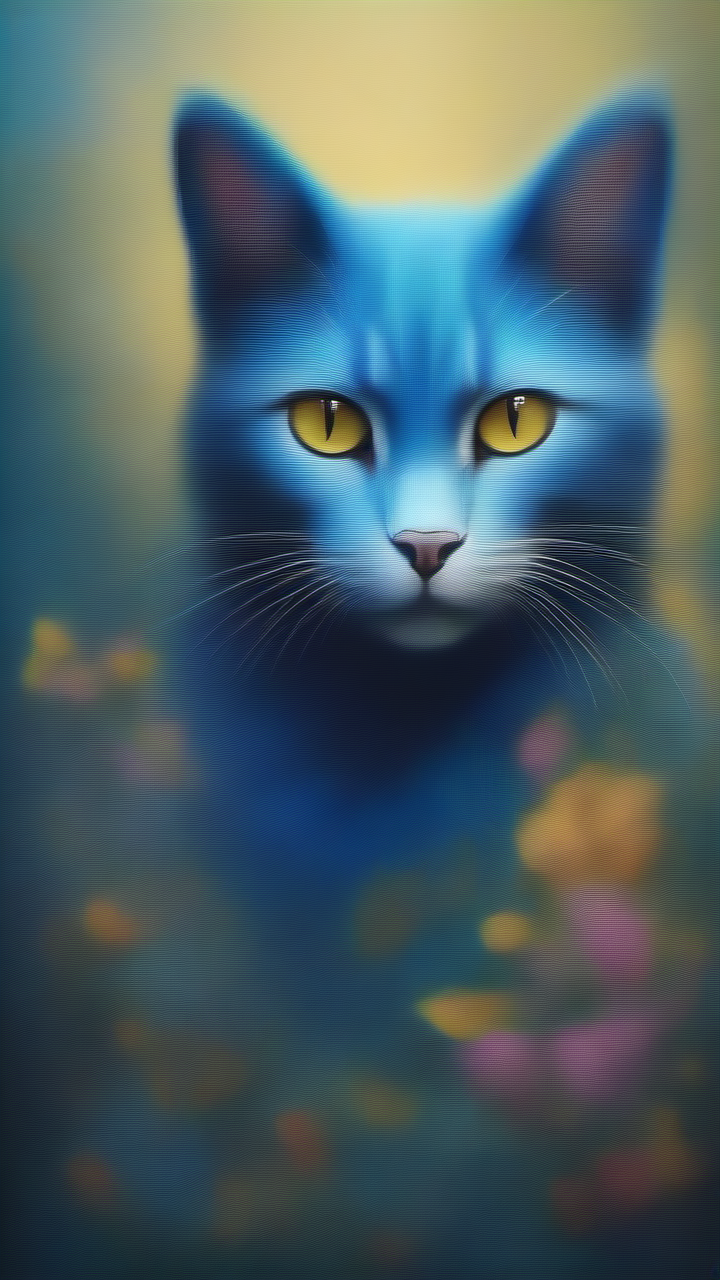
Generation parameters embedded in this image by AUTOMATIC1111 Stable Diffusion web UI or a fork of it (Forge, ...) (PNG 'parameters' text chunk):
Positive prompt :  blue cat,
Negative prompt: deformed, disfigured,
watermark, error, blurry, jpeg artifacts, cropped, worst quality, low quality, normal quality, jpeg artifacts, signature,
username, artist name, (worst quality, low quality:1.4),
thin lips, (crossed eyes),
make up, cropped, out of frame
ugly, duplicate, morbid, mutilated,poorly drawn hands, poorly drawn face, mutation,
deformed, deformed legs, deformed arms, deformed ankle,
blurry, dehydrated,
bad anatomy, bad proportions,
bad hand, bad hands,
badhandv4, negative_hand-neg,bad-hands-5,
mutated hands and fingers, bad anatomy, wrong anatomy, ugly, (mutation:1.3),

extra limbs,extra arms, extra legs,extra fingers,

cloned face, disfigured, gross proportions,
malformed limbs, malformed hand, malformed hands, malformed legs,

missing arms, missing legs, missing leg, missing feet,

fused fingers, too many fingers, long neck, bad arm, bas legs, bad foot, bad feet,  
skin spots, veins, acnes, skin blemishes, age spot, glan,  fewer fingers, strange fingers,
mutated hands, mutated hand,distorted hands,fused hands, fused legs,

(((extra fingers,fewer fingers,strange fingers, extra hands, missing fingers, borken hand, more than two hands,
well proportioned hands, more than two legs, unclear eyes, missing_arms, extra limbs, extra legs, cloned face,fused fingers))),

((text)), ((english text))

croped, tiling, poorly drawn hands, poorly drawn feet, poorly drawn face, out of frame, extra limbs, body out of frame, blurry, bad anatomy, blurred, watermark, grainy, signature, cut off, draft, text, logo,
artist name,signature,
Steps: 7, Sampler: euler_ancestral_karras, CFG scale: 5.0, Seed: 128633074676363, Size: 720x1280, Model: sd_xl_base_1.0, VAE: sdxl_vae, Version: ComfyUI, Extra info: Lora :  RIEN_PAS_DE_LORA --- Par Dfalm 2024 ---  [url redacted] -- [url redacted] 